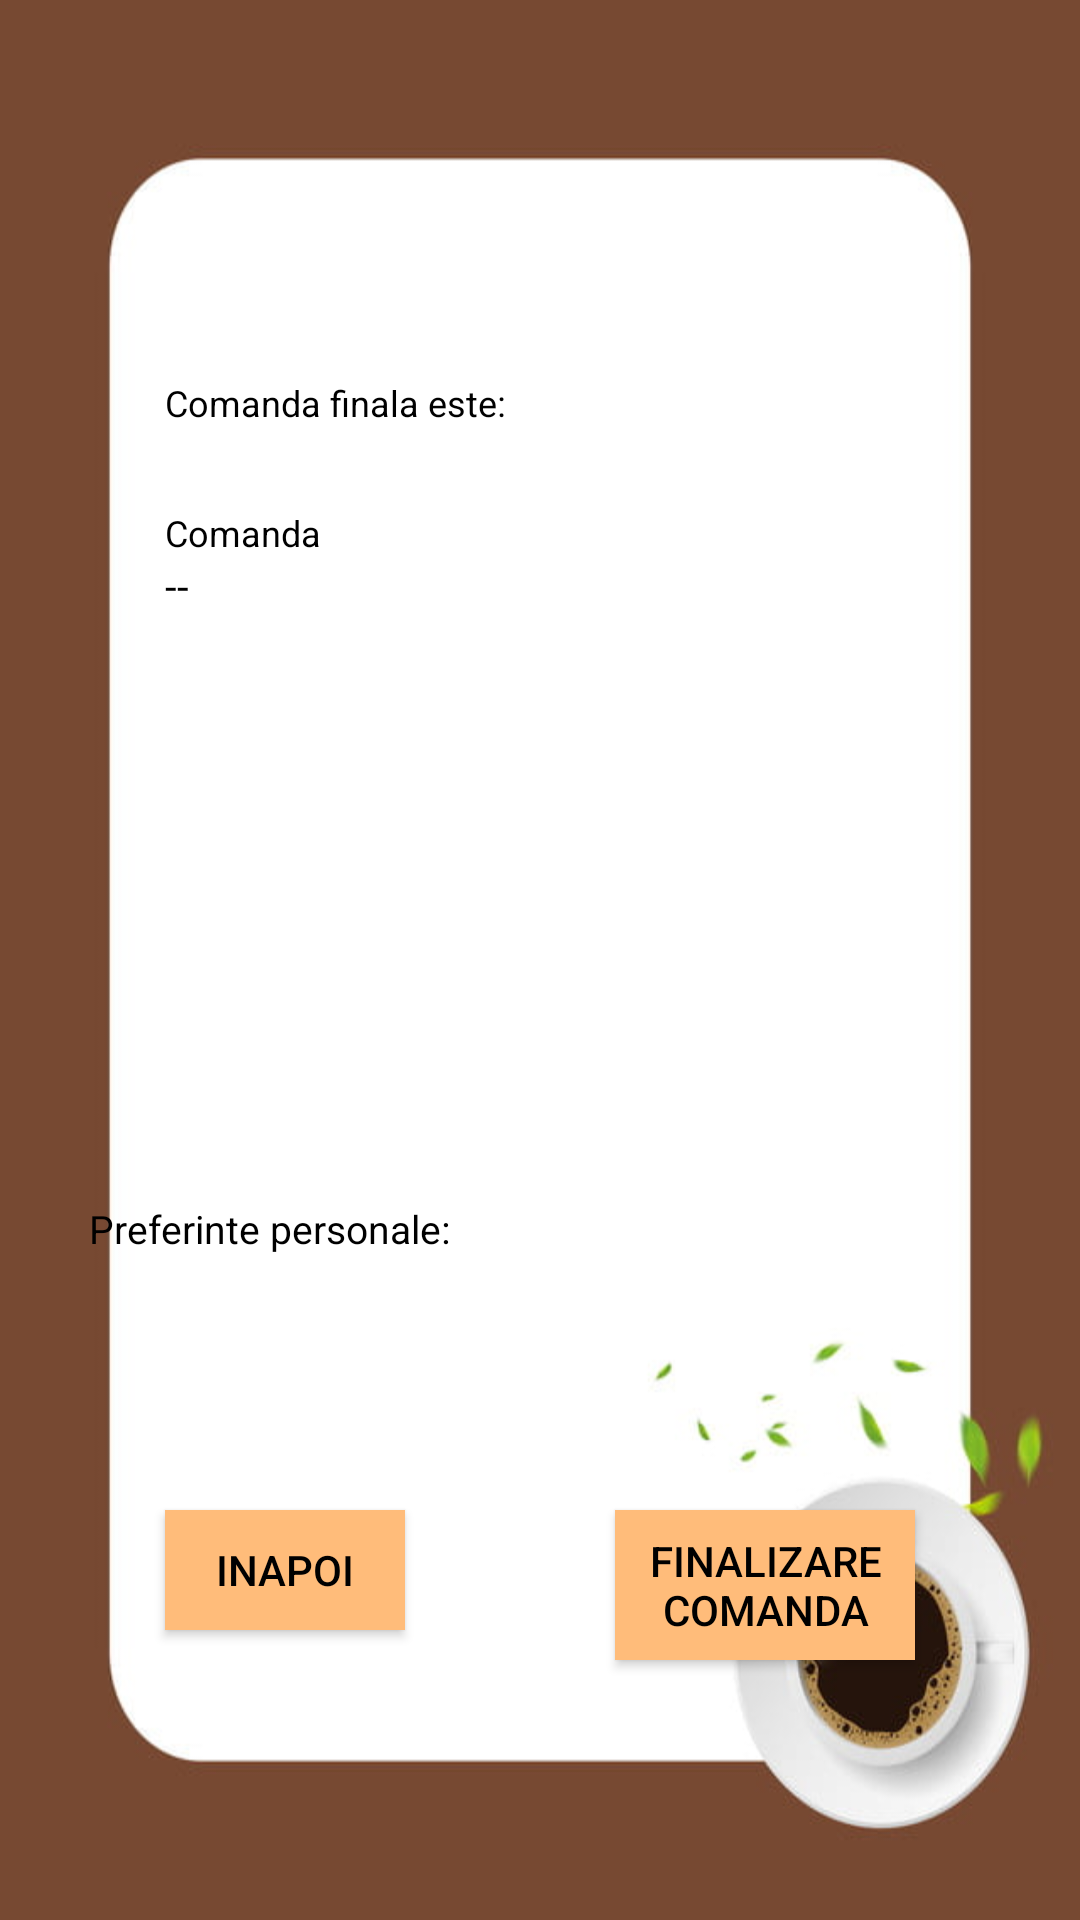

This screen was rendered from an Android layout file. Write that file and the resources it references.
<!-- AndroidManifest.xml: application theme Theme.AppCompat.NoActionBar -->
<!-- res/layout/activity_finish_order.xml -->
<?xml version="1.0" encoding="utf-8"?>

<RelativeLayout xmlns:android="http://schemas.android.com/apk/res/android"
    xmlns:app="http://schemas.android.com/apk/res-auto"
    xmlns:tools="http://schemas.android.com/tools"
    android:layout_width="match_parent"
    android:layout_height="match_parent"
    android:paddingBottom="16dp"
    android:paddingLeft="16dp"
    android:paddingRight="16dp"
    android:paddingTop="16dp"
    tools:context=".FinishOrder"
    android:background="@drawable/finish_order"
    >

    <TextView
        android:id="@+id/textView"
        android:layout_width="250sp"
        android:layout_height="wrap_content"
        android:layout_above="@+id/button4"
        android:layout_centerHorizontal="true"
        android:layout_marginBottom="15dp"
        android:padding="4dp"
        android:gravity="center"
        android:textColor="#000000"
        android:textSize="14sp" />

    <TextView
        android:layout_width="250sp"
        android:layout_height="wrap_content"
        android:text="Comanda"
        android:textColor="#000000"
        android:id="@+id/order_final"
        android:textSize="12sp"
        android:layout_marginTop="27dp"
        android:layout_below="@+id/textView5"
        android:layout_alignStart="@+id/textView"
        android:layout_alignLeft="@+id/textView" />

    <TextView
        android:layout_width="wrap_content"
        android:layout_height="wrap_content"
        android:text="Comanda finala este:"
        android:textSize="12dp"
        android:textColor="#000000"
        android:layout_marginTop="110dp"
        android:id="@+id/textView5"
        android:layout_alignParentTop="true"
        android:layout_alignStart="@+id/order_final"
        android:layout_alignLeft="@+id/order_final" />

    <TextView
        android:layout_width="wrap_content"
        android:layout_height="wrap_content"
        android:id="@+id/tot_p"
        android:text="--"
        android:textSize="14sp"
        android:textColor="#000000"
        android:layout_below="@+id/order_final"
        android:layout_alignStart="@+id/order_final"
        android:layout_alignLeft="@+id/order_final" />

    <TextView
        android:id="@+id/textView11"
        android:layout_width="wrap_content"
        android:layout_height="wrap_content"
        android:layout_above="@+id/button4"
        android:layout_marginBottom="80dp"
        android:layout_toStartOf="@+id/personalp"
        android:layout_toLeftOf="@+id/personalp"
        android:padding="5dp"
        android:text="Preferinte personale:"
        android:gravity="center"
        android:textColor="#000000"
        android:textSize="13sp" />

    <EditText
        android:layout_width="150dp"
        android:layout_height="30dp"
        android:textSize="11sp"
        android:id="@+id/personalp"
        android:background="#FFFFFF"
        android:textColor="#000000"
        android:layout_alignBottom="@+id/textView11"
        android:layout_alignEnd="@+id/textView"
        android:layout_alignRight="@+id/textView" />

    <TextView
        android:layout_width="270sp"
        android:textColor="#000000"
        android:layout_height="wrap_content"
        android:text=""
        android:textSize="11sp"
        android:id="@+id/textView6"
        android:layout_alignParentBottom="true"
        android:layout_alignStart="@+id/button4"
        android:layout_marginBottom="66dp"
        android:layout_alignLeft="@+id/button4" />

    <Button
        android:layout_width="80dp"
        android:layout_height="40dp"
        android:text="Inapoi"
        android:background="#ffbc7a"
        android:onClick="main_menu"
        android:textColor="@android:color/black"
        android:id="@+id/button4"
        android:layout_above="@+id/textView6"
        android:layout_alignStart="@+id/textView"
        android:layout_alignLeft="@+id/textView" />

    <Button
        android:layout_width="100dp"
        android:layout_height="50dp"
        android:text="Finalizare comanda"
        android:background="#ffbc7a"
        android:textColor="@android:color/black"
        android:id="@+id/button5"
        android:layout_alignTop="@+id/button4"
        android:layout_alignEnd="@+id/order_final"
        android:layout_alignRight="@+id/order_final" />

</RelativeLayout>
<!-- resources referenced by this layout -->
<resources>
  <!-- drawable finish_order: jpg bitmap (drawable, 31494 bytes) -->
</resources>
